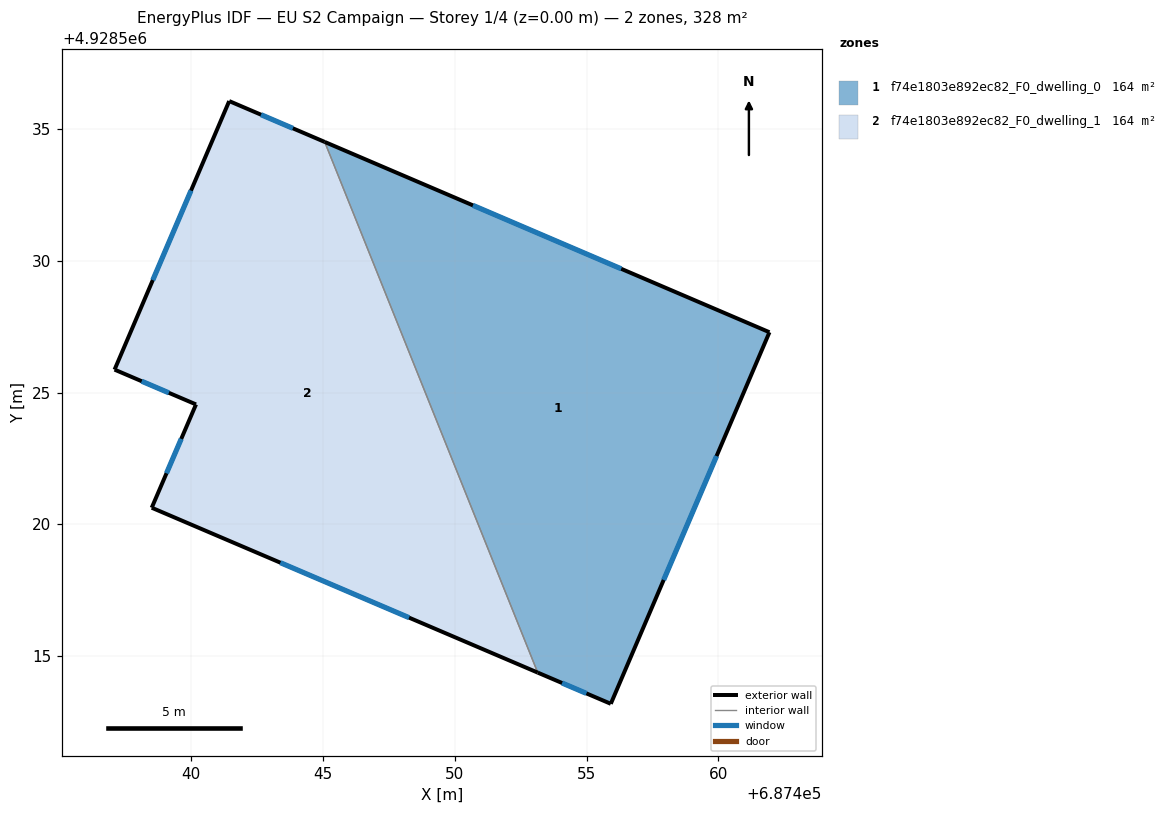
=== STOREY PLAN SPEC (per zone: floor XY polygon, exterior-wall plan segments, windows/doors) ===
zone 1: f74e1803e892ec82_F0_dwelling_0  (163.8 m²)
  floor: (687461.94, 4928527.29) (687455.92, 4928513.19) (687453.14, 4928514.38) (687445.06, 4928534.51)
  exterior wall: (687461.94, 4928527.29) – (687445.06, 4928534.51)  [18.4 m]
    window: (687456.31, 4928529.70) – (687450.69, 4928532.11)  [6.1 m²]
  exterior wall: (687455.92, 4928513.19) – (687461.94, 4928527.29)  [15.3 m]
    window: (687457.92, 4928517.89) – (687459.93, 4928522.59)  [5.1 m²]
  exterior wall: (687453.14, 4928514.38) – (687455.92, 4928513.19)  [3.0 m]
    window: (687454.07, 4928513.98) – (687454.99, 4928513.59)  [1.0 m²]
  interior walls: 1
zone 2: f74e1803e892ec82_F0_dwelling_1  (163.8 m²)
  floor: (687445.06, 4928534.51) (687453.14, 4928514.38) (687438.50, 4928520.63) (687440.18, 4928524.55) (687437.09, 4928525.87) (687441.44, 4928536.06)
  exterior wall: (687445.06, 4928534.51) – (687441.44, 4928536.06)  [3.9 m]
    window: (687443.85, 4928535.03) – (687442.64, 4928535.55)  [1.3 m²]
  exterior wall: (687438.50, 4928520.63) – (687453.14, 4928514.38)  [15.9 m]
    window: (687443.38, 4928518.55) – (687448.26, 4928516.46)  [5.3 m²]
  exterior wall: (687440.18, 4928524.55) – (687438.50, 4928520.63)  [4.3 m]
    window: (687439.62, 4928523.25) – (687439.06, 4928521.94)  [1.4 m²]
  exterior wall: (687437.09, 4928525.87) – (687440.18, 4928524.55)  [3.4 m]
    window: (687438.12, 4928525.43) – (687439.15, 4928524.99)  [1.1 m²]
  exterior wall: (687441.44, 4928536.06) – (687437.09, 4928525.87)  [11.1 m]
    window: (687439.99, 4928532.67) – (687438.54, 4928529.27)  [3.7 m²]
  interior walls: 1

=== DERIVED (storey summary) ===
Building: EU S2 Campaign
Storey: 1 of 4  (floor level z = 0.00 m)
Storey gross floor area: 327.7 m²
Zones on this storey: 2
  - f74e1803e892ec82_F0_dwelling_0: floor 163.8 m²; exterior wall 36.7 m (110.1 m²); 3 window(s) 12.2 m²; WWR 11.1%
  - f74e1803e892ec82_F0_dwelling_1: floor 163.8 m²; exterior wall 38.6 m (115.7 m²); 5 window(s) 12.9 m²; WWR 11.1%
Zone adjacency (shared interzone walls):
  - f74e1803e892ec82_F0_dwelling_0 ↔ f74e1803e892ec82_F0_dwelling_1